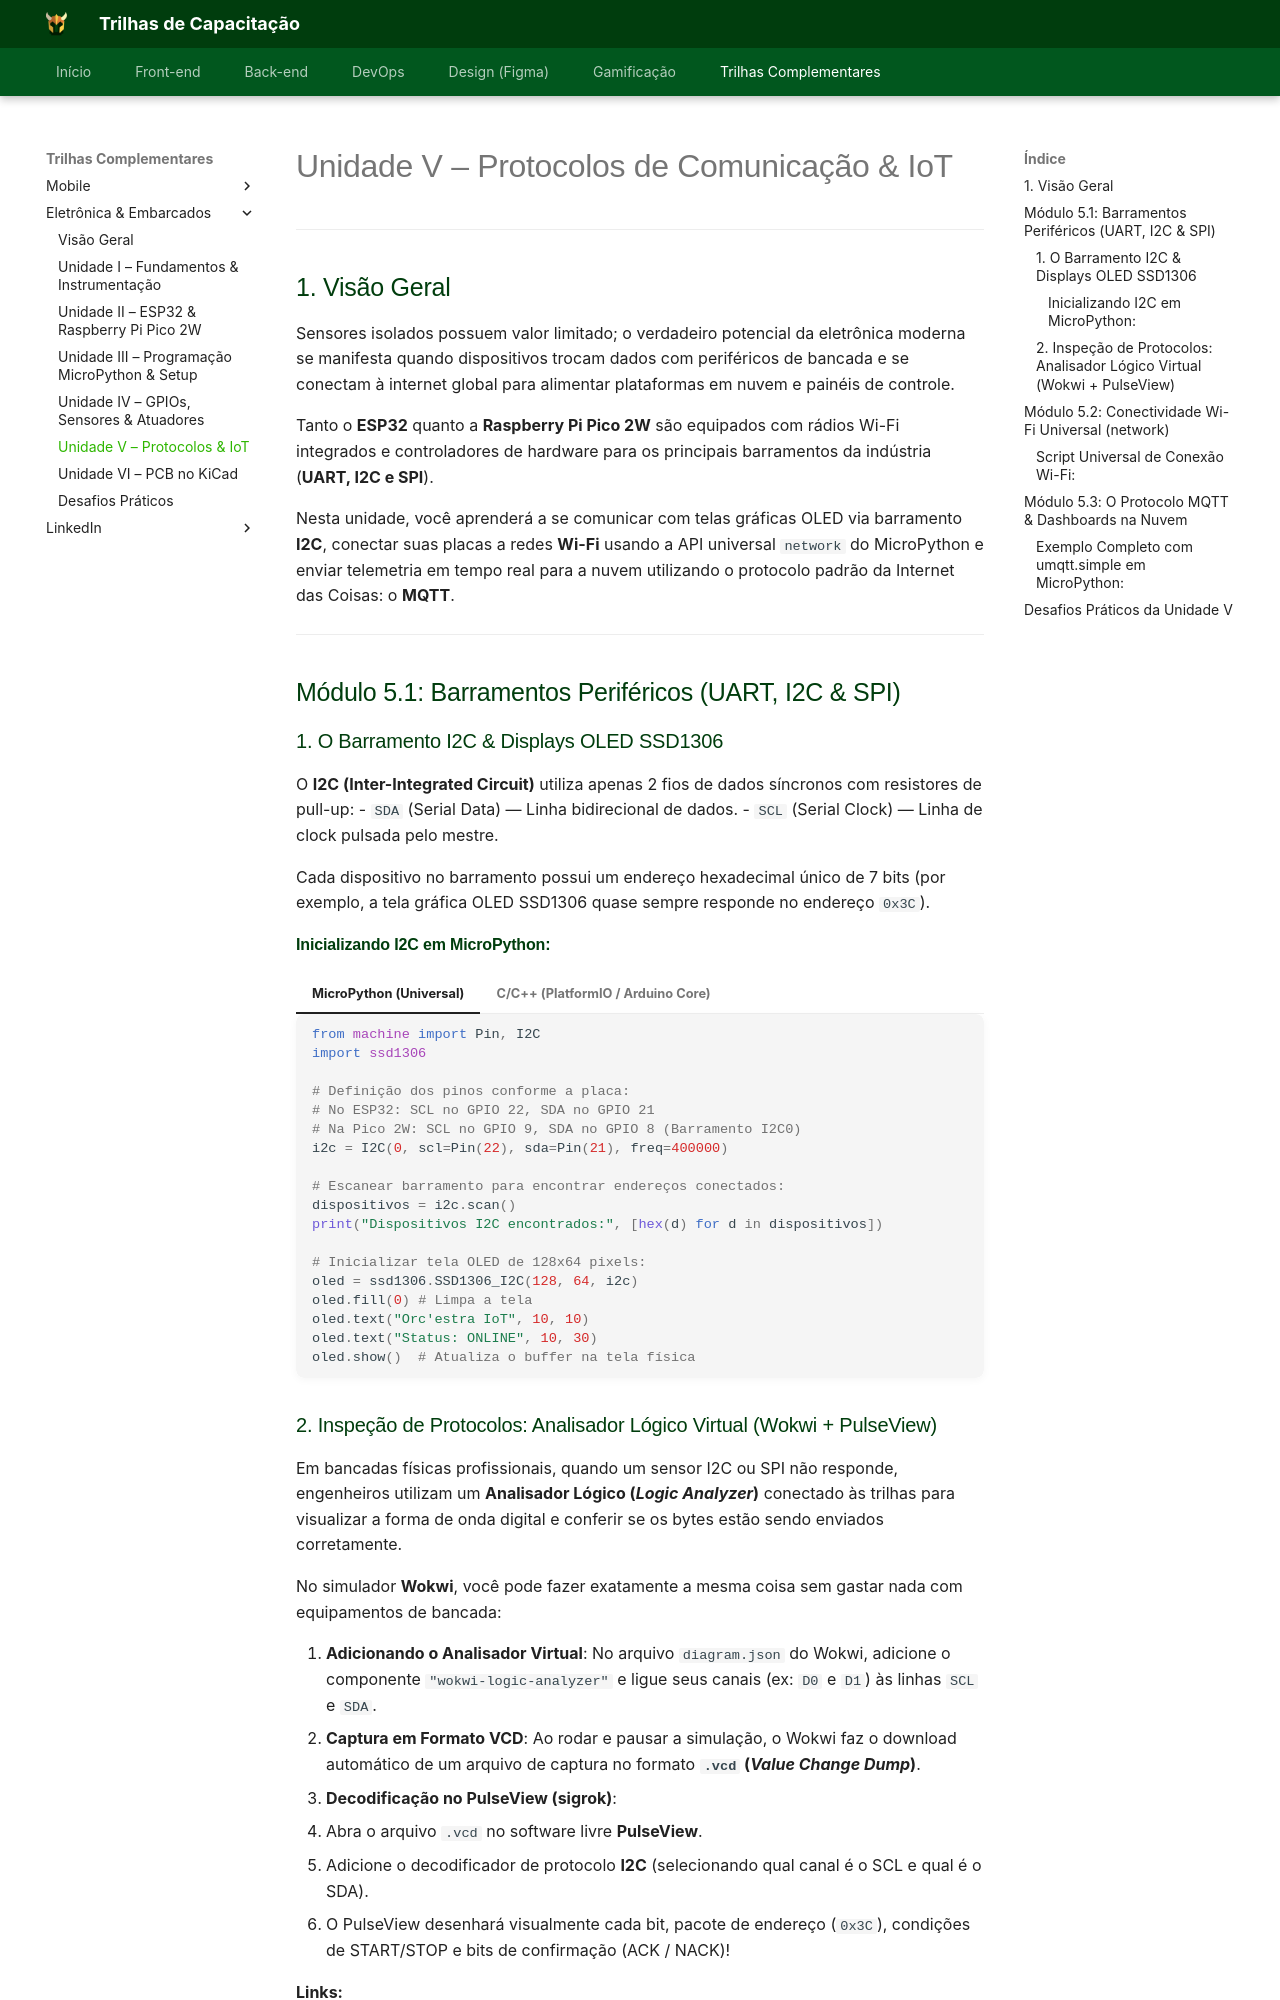

repository: Orcestra-Trilhas/Trilhas-Orc-estra · page: trilha-embarcados/unidade-5/index.html · generator: mkdocs

# Unidade V – Protocolos de Comunicação & IoT

---

## 1. Visão Geral

Sensores isolados possuem valor limitado; o verdadeiro potencial da eletrônica moderna se manifesta quando dispositivos trocam dados com periféricos de bancada e se conectam à internet global para alimentar plataformas em nuvem e painéis de controle.

Tanto o **ESP32** quanto a **Raspberry Pi Pico 2W** são equipados com rádios Wi-Fi integrados e controladores de hardware para os principais barramentos da indústria (**UART, I2C e SPI**).

Nesta unidade, você aprenderá a se comunicar com telas gráficas OLED via barramento **I2C**, conectar suas placas a redes **Wi-Fi** usando a API universal `network` do MicroPython e enviar telemetria em tempo real para a nuvem utilizando o protocolo padrão da Internet das Coisas: o **MQTT**.

---

## Módulo 5.1: Barramentos Periféricos (UART, I2C & SPI)

### 1. O Barramento I2C & Displays OLED SSD1306
O **I2C (Inter-Integrated Circuit)** utiliza apenas 2 fios de dados síncronos com resistores de pull-up:
- `SDA` (Serial Data) — Linha bidirecional de dados.
- `SCL` (Serial Clock) — Linha de clock pulsada pelo mestre.

Cada dispositivo no barramento possui um endereço hexadecimal único de 7 bits (por exemplo, a tela gráfica OLED SSD1306 quase sempre responde no endereço `0x3C`).

#### Inicializando I2C em MicroPython:

=== "MicroPython (Universal)"
    ```python
    from machine import Pin, I2C
    import ssd1306

    # Definição dos pinos conforme a placa:
    # No ESP32: SCL no GPIO 22, SDA no GPIO 21
    # Na Pico 2W: SCL no GPIO 9, SDA no GPIO 8 (Barramento I2C0)
    i2c = I2C(0, scl=Pin(22), sda=Pin(21), freq=400000)

    # Escanear barramento para encontrar endereços conectados:
    dispositivos = i2c.scan()
    print("Dispositivos I2C encontrados:", [hex(d) for d in dispositivos])

    # Inicializar tela OLED de 128x64 pixels:
    oled = ssd1306.SSD1306_I2C(128, 64, i2c)
    oled.fill(0) # Limpa a tela
    oled.text("Orc'estra IoT", 10, 10)
    oled.text("Status: ONLINE", 10, 30)
    oled.show()  # Atualiza o buffer na tela física
    ```

=== "C/C++ (PlatformIO / Arduino Core)"
    ```cpp
    #include <Wire.h>
    #include <Adafruit_GFX.h>
    #include <Adafruit_SSD1306.h>

    Adafruit_SSD1306 display(128, 64, &Wire, -1);

    void setup() {
        Wire.begin(); // Pinos padrão da placa
        display.begin(SSD1306_SWITCHCAPVCC, 0x3C);
        display.clearDisplay();
        display.setTextColor(WHITE);
        display.setTextSize(1);
        display.setCursor(10, 20);
        display.println("Orc'estra IoT C++");
        display.display();
    }

    void loop() {}
    ```
